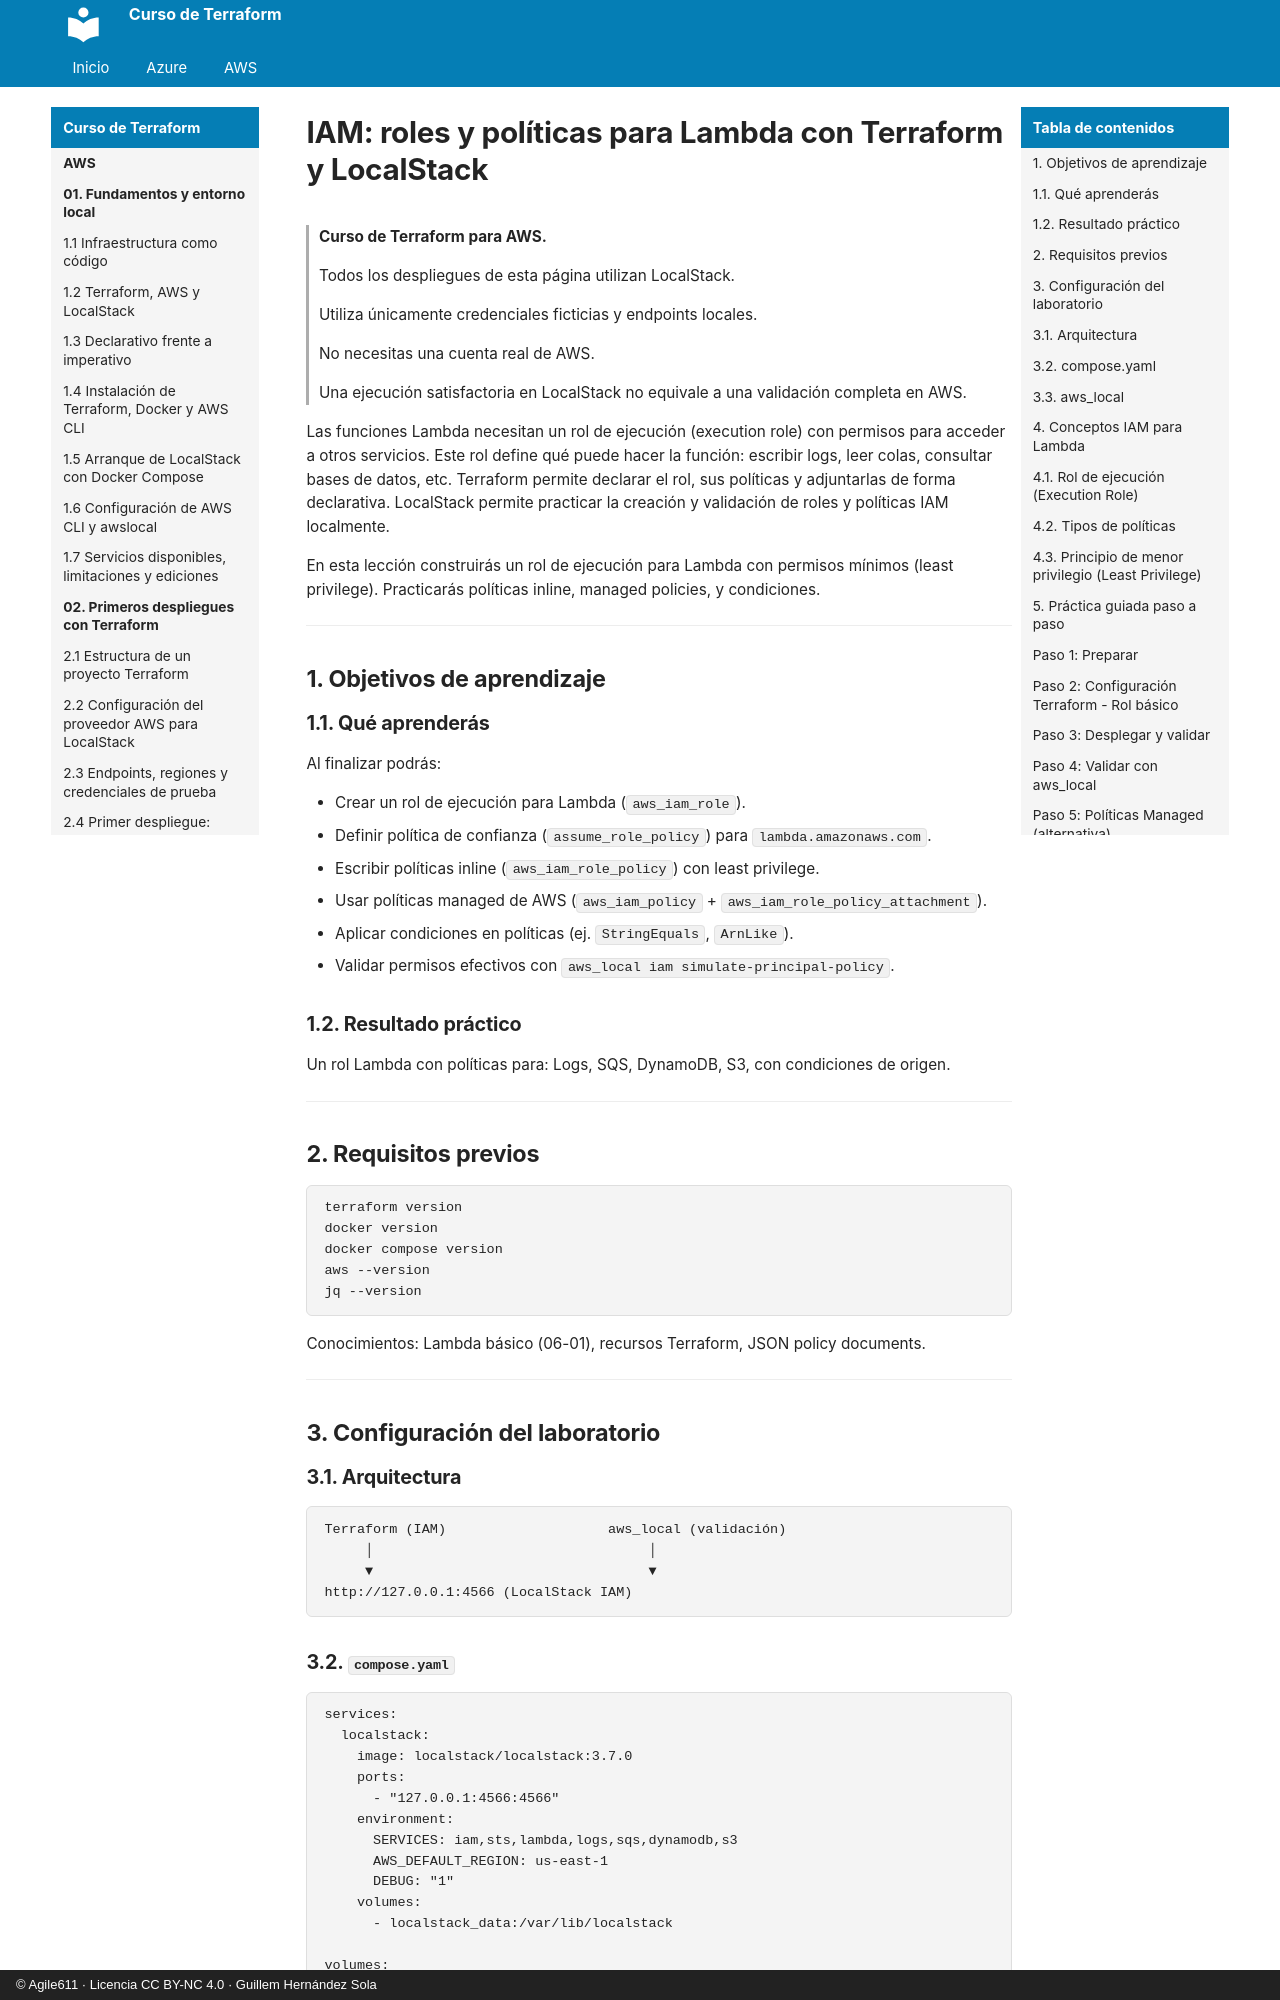

repository: agile611/curso-terraform · page: aws/06-02-iam-roles-y-politicas-para-lambda/index.html · generator: mkdocs · copyright: © Agile611 · Licencia CC BY-NC 4.0 · Guillem Hernández Sola

# IAM: roles y políticas para Lambda con Terraform y LocalStack

> **Curso de Terraform para AWS.**
>
> Todos los despliegues de esta página utilizan LocalStack.
>
> Utiliza únicamente credenciales ficticias y endpoints locales.
>
> No necesitas una cuenta real de AWS.
>
> Una ejecución satisfactoria en LocalStack no equivale a una validación completa en AWS.

Las funciones Lambda necesitan un rol de ejecución (execution role) con permisos para acceder a otros servicios.
Este rol define qué puede hacer la función: escribir logs, leer colas, consultar bases de datos, etc.
Terraform permite declarar el rol, sus políticas y adjuntarlas de forma declarativa.
LocalStack permite practicar la creación y validación de roles y políticas IAM localmente.

En esta lección construirás un rol de ejecución para Lambda con permisos mínimos (least privilege).
Practicarás políticas inline, managed policies, y condiciones.

---

## 1. Objetivos de aprendizaje

### 1.1. Qué aprenderás

Al finalizar podrás:

- Crear un rol de ejecución para Lambda (`aws_iam_role`).
- Definir política de confianza (`assume_role_policy`) para `lambda.amazonaws.com`.
- Escribir políticas inline (`aws_iam_role_policy`) con least privilege.
- Usar políticas managed de AWS (`aws_iam_policy` + `aws_iam_role_policy_attachment`).
- Aplicar condiciones en políticas (ej. `StringEquals`, `ArnLike`).
- Validar permisos efectivos con `aws_local iam simulate-principal-policy`.

### 1.2. Resultado práctico

Un rol Lambda con políticas para: Logs, SQS, DynamoDB, S3, con condiciones de origen.

---

## 2. Requisitos previos

```bash
terraform version
docker version
docker compose version
aws --version
jq --version
```

Conocimientos: Lambda básico (06-01), recursos Terraform, JSON policy documents.

---

## 3. Configuración del laboratorio

### 3.1. Arquitectura

```
Terraform (IAM)                    aws_local (validación)
     │                                  │
     ▼                                  ▼
http://127.0.0.1:4566 (LocalStack IAM)
```
